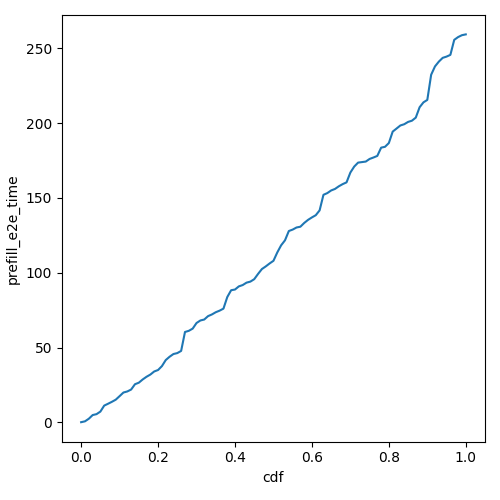

The data file committed next to this chart (first rows):
cdf, prefill_e2e_time
0.0, 0.1112
0.01, 0.6908
0.02, 2.428
0.03, 4.878
0.04, 5.49
0.05, 7.184
0.06, 11.2
0.07, 12.44
0.08, 13.73
0.09, 15.16
0.1, 17.52
0.11, 19.94
0.12, 20.65
0.13, 21.93
0.14, 25.48
0.15, 26.5
0.16, 28.65
0.17, 30.46
0.18, 31.95
0.19, 34
0.2, 34.97
0.21, 37.57
0.22, 41.63
0.23, 43.85
0.24, 45.66
0.25, 46.28
0.26, 47.73
0.27, 60.39
0.28, 61.17
0.29, 62.64
0.3, 66.39
0.31, 68.07
0.32, 68.71
0.33, 70.98
0.34, 72.11
0.35, 73.59
0.36, 74.64
0.37, 75.99
0.38, 83.75
0.39, 88.29
0.4, 88.75
0.41, 90.86
0.42, 91.74
0.43, 93.36
0.44, 94.04
0.45, 95.66
0.46, 99.19
0.47, 102.4
0.48, 104.2
0.49, 106.2
0.5, 107.9
0.51, 113.6
0.52, 118.3
0.53, 121.6
0.54, 127.9
0.55, 128.8
0.56, 130.2
0.57, 130.7
0.58, 133.2
0.59, 135.3
... 41 more rows
